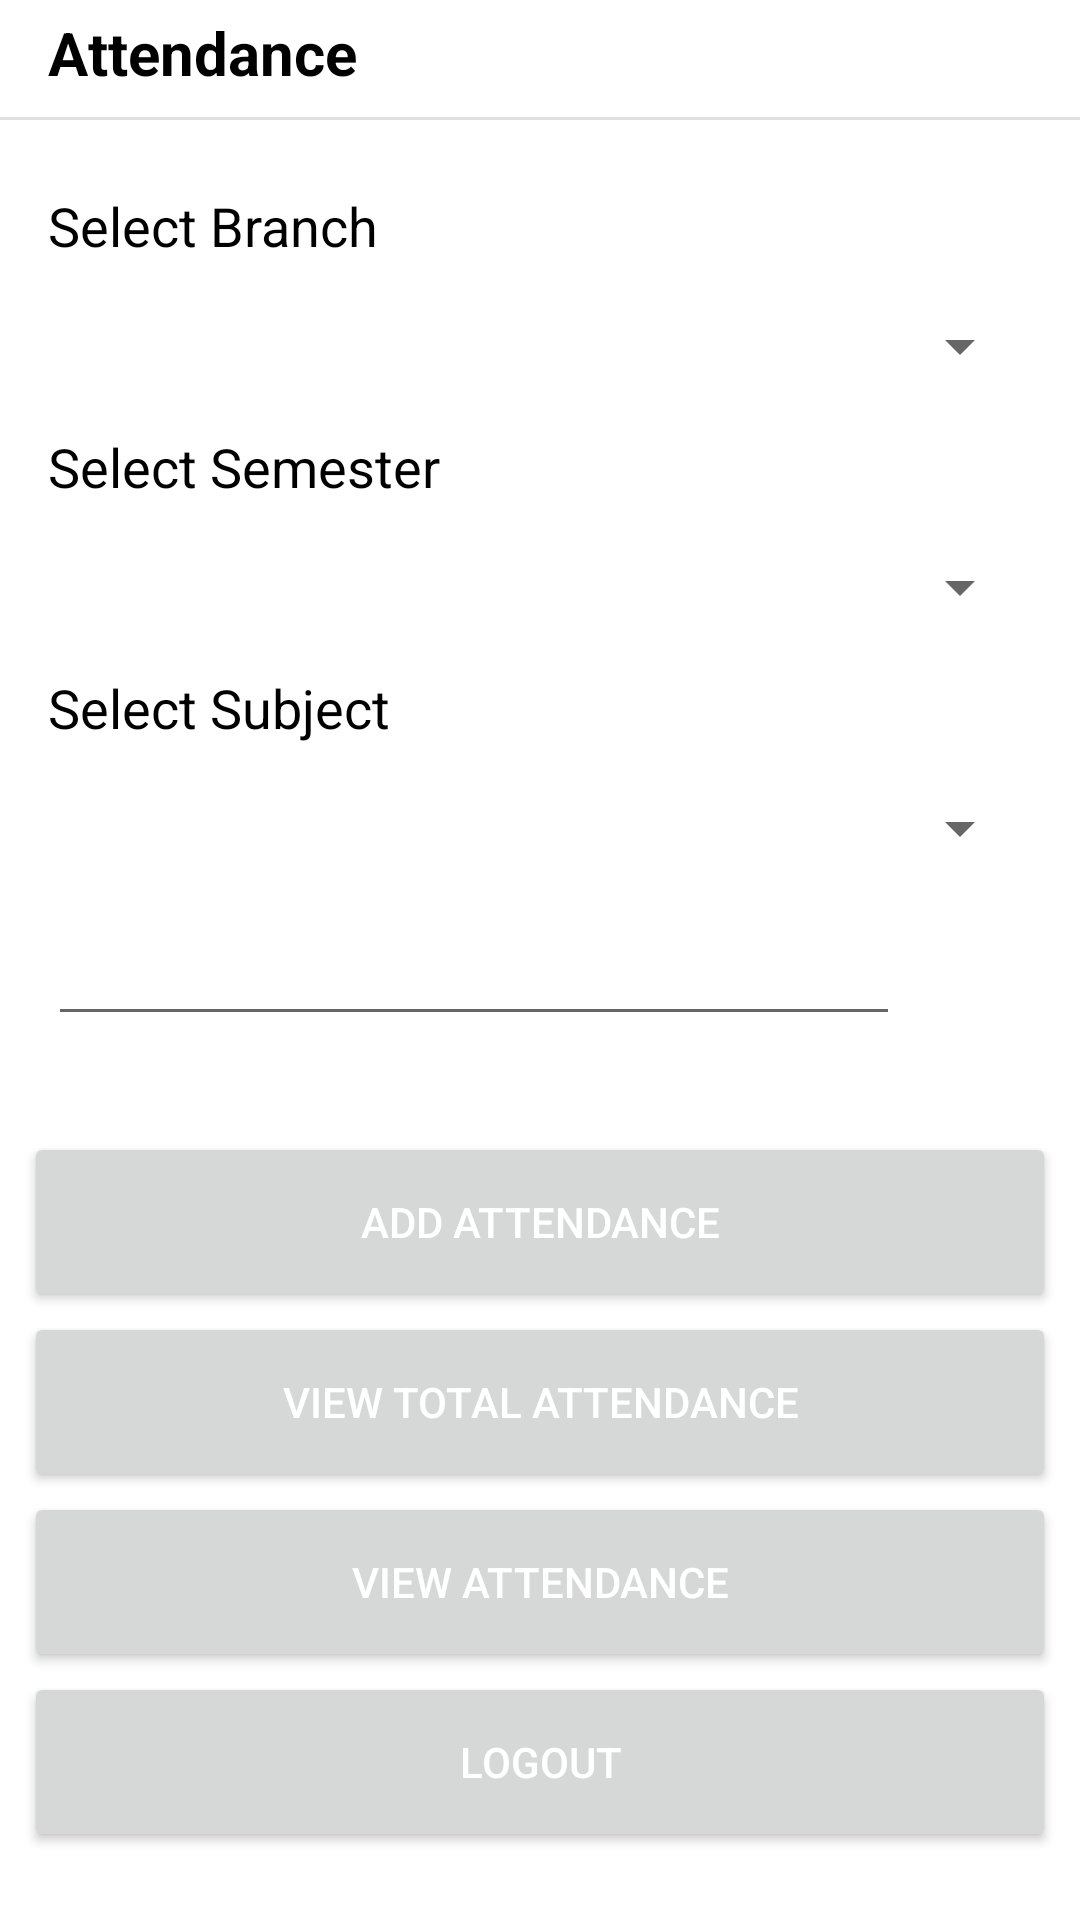

The Android layout XML behind this screen, and the referenced resources:
<!-- AndroidManifest.xml: application theme Theme.AttendanceManager -->
<!-- res/layout/add_attendance.xml -->
<?xml version="1.0" encoding="utf-8"?>
<androidx.constraintlayout.widget.ConstraintLayout
    xmlns:android="http://schemas.android.com/apk/res/android"
    xmlns:app="http://schemas.android.com/apk/res-auto"
    xmlns:tools="http://schemas.android.com/tools"
    android:layout_width="match_parent"
    android:layout_height="match_parent"
    tools:context=".views.AddAttendanceSessionActivity">

    <TextView
        android:id="@+id/textViewTitle"
        android:layout_width="wrap_content"
        android:layout_height="wrap_content"
        android:layout_marginStart="16dp"
        android:layout_marginTop="4dp"
        android:text="@string/ATTENDANCE"
        android:textSize="20sp"
        android:textStyle="bold"
        app:layout_constraintStart_toStartOf="parent"
        app:layout_constraintTop_toTopOf="parent" />

    <View
        android:id="@+id/divider2"
        android:layout_width="0dp"
        android:layout_height="1dp"
        android:layout_marginTop="8dp"
        android:background="?android:attr/listDivider"
        app:layout_constraintEnd_toEndOf="parent"
        app:layout_constraintStart_toStartOf="parent"
        app:layout_constraintTop_toBottomOf="@+id/textViewTitle" />

    <LinearLayout
        android:id="@+id/form_linear_layout"
        android:layout_width="match_parent"
        android:layout_height="wrap_content"
        android:orientation="vertical"
        android:padding="8dp"
        app:layout_constraintBottom_toBottomOf="parent"
        app:layout_constraintEnd_toEndOf="parent"
        app:layout_constraintStart_toStartOf="parent"
        app:layout_constraintTop_toBottomOf="@+id/divider2">

        <TextView
            android:id="@+id/tv_branch"
            android:layout_width="match_parent"
            android:layout_height="wrap_content"
            android:layout_margin="8dp"
            android:text="@string/SELECT_BRANCH"
            android:textSize="18sp" />

        <Spinner
            android:id="@+id/spinner_stu_branch"
            android:layout_width="match_parent"
            android:layout_height="wrap_content"
            android:layout_margin="8dp" />

        <TextView
            android:id="@+id/tv_sem"
            android:layout_width="match_parent"
            android:layout_height="wrap_content"
            android:layout_margin="8dp"
            android:text="@string/SELECT_SEM"
            android:textSize="18sp" />

        <Spinner
            android:id="@+id/spinner_stu_sem"
            android:layout_width="match_parent"
            android:layout_height="wrap_content"
            android:layout_margin="8dp" />

        <TextView
            android:id="@+id/textView3"
            android:layout_width="match_parent"
            android:layout_height="wrap_content"
            android:layout_margin="8dp"
            android:text="@string/SELECT_SUBJECT"
            android:textSize="18sp" />

        <Spinner
            android:id="@+id/spinner_sub"
            android:layout_width="match_parent"
            android:layout_height="wrap_content"
            android:layout_margin="8dp" />

        <LinearLayout
            android:layout_width="match_parent"
            android:layout_height="wrap_content"
            android:layout_margin="8dp"
            android:orientation="horizontal">

            <EditText
                android:id="@+id/DateEditText"
                android:layout_width="0dp"
                android:layout_height="wrap_content"
                android:layout_marginEnd="4dp"
                android:layout_weight="1"
                android:autofillHints="Date"
                android:ems="10"
                android:hint="@null"
                android:inputType="date" />

            <ImageButton
                android:id="@+id/DateImageButton"
                android:layout_width="40dp"
                android:layout_height="40dp"
                android:background="@null"
                android:contentDescription="@string/CALENDAR_BUTTON"
                android:cropToPadding="true"
                android:scaleType="fitCenter"
                android:src="@drawable/attendance" />
        </LinearLayout>

        <Button
            android:id="@+id/add_attendance_btn"
            android:layout_width="match_parent"
            android:layout_height="60dp"
            android:layout_marginTop="24dp"
            android:text="@string/ADD_ATTENDANCE"
            android:textColor="@color/white" />

        <Button
            android:id="@+id/view_total_attendance_btn"
            android:layout_width="match_parent"
            android:layout_height="60dp"
            android:text="@string/VIEW_TOTAL_ATTENDANCE"
            android:textColor="@color/white" />

        <Button
            android:id="@+id/view_attendance_btn"
            android:layout_width="match_parent"
            android:layout_height="60dp"
            android:text="@string/VIEW_ATTENDANCE"
            android:textColor="@color/white" />

        <Button
            android:id="@+id/faculty_logout_btn"
            android:layout_width="match_parent"
            android:layout_height="60dp"
            android:layout_marginBottom="8dp"
            android:text="@string/LOGOUT"
            android:textColor="@color/white" />

    </LinearLayout>

</androidx.constraintlayout.widget.ConstraintLayout>
<!-- resources referenced by this layout -->
<resources>
  <color name="white">#FFFFFFFF</color>
  <string name="ADD_ATTENDANCE">Add Attendance</string>
  <string name="ATTENDANCE">Attendance</string>
  <string name="CALENDAR_BUTTON">Calender Button</string>
  <string name="LOGOUT">Logout</string>
  <string name="SELECT_BRANCH">Select Branch</string>
  <string name="SELECT_SEM">Select Semester</string>
  <string name="SELECT_SUBJECT">Select Subject</string>
  <string name="VIEW_ATTENDANCE">View Attendance</string>
  <string name="VIEW_TOTAL_ATTENDANCE">View Total Attendance</string>
  <style name="Theme.AttendanceManager" parent="Theme.MaterialComponents.DayNight.NoActionBar">
          
          <item name="colorPrimary">@color/monoStone</item>
          <item name="colorPrimaryVariant">@color/purple_700</item>
          <item name="colorOnPrimary">@color/black</item>
          
          <item name="colorSecondary">@color/teal_200</item>
          <item name="colorSecondaryVariant">@color/teal_700</item>
          <item name="colorOnSecondary">@color/black</item>
          
          <item name="android:statusBarColor" tools:targetApi="l">@color/white</item>
          <item name="android:windowLightStatusBar">true</item>
          
          <item name="android:navigationBarColor">@color/white</item>
          <item name="android:textColor">@color/black</item>
          <item name="android:windowBackground">@color/white</item>
      </style>
  <color name="monoStone">#FF3AA8C1</color>
  <color name="purple_700">#FF3700B3</color>
  <color name="black">#FF000000</color>
  <color name="teal_200">#FF03DAC5</color>
  <color name="teal_700">#FF018786</color>
</resources>
